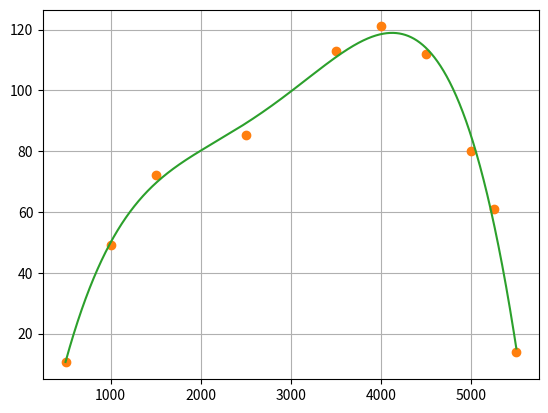

Here is the Python script that generated this plot:
# -*- coding: utf-8 -*-
"""
Created on Sun May 30 22:06:55 2021

[redacted]
"""

import numpy as np
import matplotlib.pyplot as plt

d_i = np.array([500.,  1000., 1500., 2500., 3500., 4000., 4500., 5000., 5250., 5500.])
P_i = np.array([10.5,  49.2,  72.1,  85.4,  113,   121,   112,   80.2,  61.1,  13.8])

plt.plot(d_i, P_i, '*')
plt.grid()
plt.show()

"""
Es muss ein Polynom 4. Grades sein.... so wies aussieht
Ansatz: P(x) = a4 * x**4 + a3*x**3 + a2*x**2 + a1*x + a0
"""

######## Aufgabe b)

dSkalierung = 1000
d = d_i/dSkalierung

def normalGleichung(x,y):
    
    def f1(x):
        return x**4
    
    def f2(x):
        return x**3
    
    def f3(x):
        return x**2
    
    def f4(x):
        return x
    
    def f5(x):
        return np.ones(x.shape)
    
    #Zusammensetzen aus f1,f2,f3
    def f(x,lamb):
        return lamb[0] * f1(x) + lamb[1] * f2(x) + lamb[2]*f3(x) + lamb[3]*f4(x) + lamb[4] * f5(x)
    
    
    A = np.zeros([np.size(x),5]) ## 5 entspricht anzahl der funktionen (f1,f2,f3)
    #Zusammensetzen aus f1,f2,f3
    A[:,0] = f1(x)
    A[:,1] = f2(x)
    A[:,2] = f3(x)
    A[:,3] = f4(x)
    A[:,4] = f5(x)
    
    
    [Q,R] = np.linalg.qr(A)
    lamb = np.linalg.solve(R, Q.T @ y)
    
    print("----------------------------------------")
    print("---------- Dies ist mit QR -------------")
    print("----------------------------------------")
    print("Dies ist lambdaQR:")
    print(lamb)
    print()
    print("Aufgabe 1b: Condition R (QR Verfahren)")
    print(np.linalg.cond(R))
    print()
    
    x_fine = np.arange(500, 5500, 1.) #x[-1] ist das letzte Element und der Arange geht vom 1sten Elemnt bis zum letzten + 0.1 in 0.1 Schritten
    plt.plot(x,y,'o')
    plt.plot(x_fine,f(x_fine,lamb))
    plt.show()
    
    summ = 0
    for i in np.arange(np.size(x)):
        summ = summ + (y[i] - f(x[i], lamb))**2
        
    print('Fehlerfunktional')
    print(summ)
    
normalGleichung(d_i, P_i)  